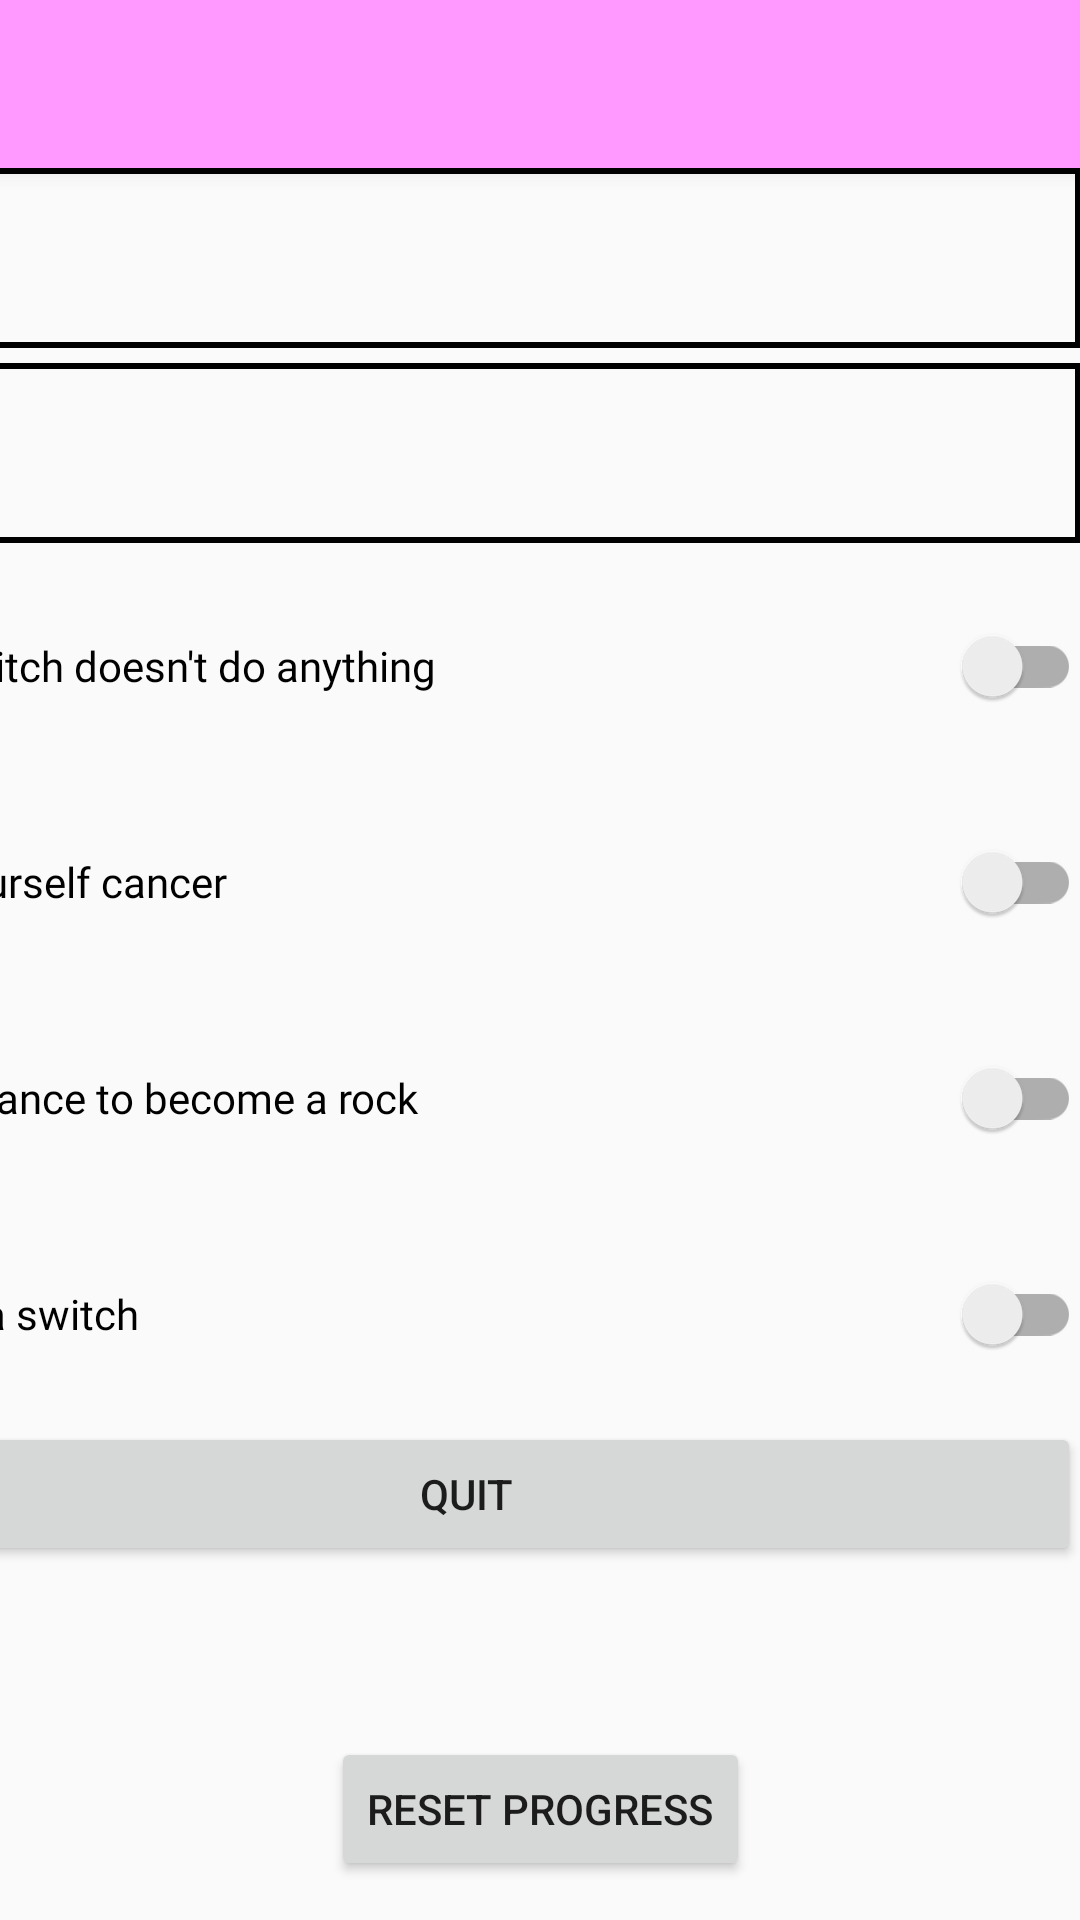

The Android layout XML behind this screen, and the referenced resources:
<!-- AndroidManifest.xml: application theme Theme.AppCompat.Light.NoActionBar -->
<!-- res/layout/activity_settings.xml -->
<?xml version="1.0" encoding="utf-8"?>
<androidx.constraintlayout.widget.ConstraintLayout xmlns:android="http://schemas.android.com/apk/res/android"
    xmlns:app="http://schemas.android.com/apk/res-auto"
    xmlns:tools="http://schemas.android.com/tools"
    android:layout_width="match_parent"
    android:layout_height="match_parent"
    android:id="@+id/settingsLayout"
    android:scaleY="1">

    <androidx.appcompat.widget.Toolbar
        android:id="@+id/nav_menu"
        android:layout_width="match_parent"
        android:layout_height="?attr/actionBarSize"
        android:background="@color/pink_back_color"
        android:elevation="4dp"
        android:theme="@style/ThemeOverlay.AppCompat.ActionBar"
        app:layout_constraintTop_toTopOf="parent"
        app:popupTheme="@style/ThemeOverlay.AppCompat.Light"
        android:fontFamily="@font/press_start_2p"/>

    <LinearLayout
        android:id="@+id/linearLayout2"
        android:layout_width="410dp"
        android:layout_height="523dp"
        android:orientation="vertical"
        app:layout_constraintEnd_toEndOf="parent"
        app:layout_constraintTop_toBottomOf="@+id/nav_menu">

        <Spinner
            android:id="@+id/backgrounds_spinner"
            android:layout_width="match_parent"
            android:layout_height="60dp"
            android:layout_marginBottom="5dp"
            android:background="@drawable/divider"
            android:fontFamily="@font/press_start_2p" />

        <Spinner
            android:id="@+id/button_spinner"
            android:layout_width="match_parent"
            android:layout_height="60dp"
            android:layout_marginBottom="5dp"
            android:background="@drawable/divider"
            android:fontFamily="@font/press_start_2p" />

        <androidx.appcompat.widget.SwitchCompat
            android:id="@+id/switch2"
            android:layout_width="match_parent"
            android:layout_height="72dp"
            android:fontFamily="@font/press_start_2p"
            android:text="This switch doesn't do anything" />

        <androidx.appcompat.widget.SwitchCompat
            android:id="@+id/switch3"
            android:layout_width="match_parent"
            android:layout_height="72dp"
            android:fontFamily="@font/press_start_2p"
            android:text="Give yourself cancer" />

        <androidx.appcompat.widget.SwitchCompat
            android:id="@+id/switch4"
            android:layout_width="match_parent"
            android:layout_height="72dp"
            android:fontFamily="@font/press_start_2p"
            android:text=".01% chance to become a rock" />

        <androidx.appcompat.widget.SwitchCompat
            android:id="@+id/switch5"
            android:layout_width="match_parent"
            android:layout_height="72dp"
            android:fontFamily="@font/press_start_2p"
            android:text="This is a switch" />

        <Button
            android:id="@+id/quitButton"
            android:layout_width="match_parent"
            android:layout_height="wrap_content"
            android:drawableStart="@drawable/quit_icon"
            android:text="Quit"
            android:onClick="onQuitButtonClicked"/>

    </LinearLayout>

    <Button
        android:id="@+id/reset_button"
        android:layout_width="wrap_content"
        android:layout_height="wrap_content"
        android:onClick="onResetButtonClicked"
        android:text="RESET PROGRESS"
        app:layout_constraintEnd_toEndOf="parent"
        app:layout_constraintStart_toStartOf="parent"
        app:layout_constraintTop_toBottomOf="@+id/linearLayout2" />

</androidx.constraintlayout.widget.ConstraintLayout>
<!-- resources referenced by this layout -->
<resources>
  <color name="pink_back_color">#FF98FF</color>
  <!-- drawable divider (drawable) -->
  <?xml version="1.0" encoding="utf-8"?>
  <shape xmlns:android="http://schemas.android.com/apk/res/android">
      <stroke
          android:width="2dp"
  
          />
  </shape>
</resources>
